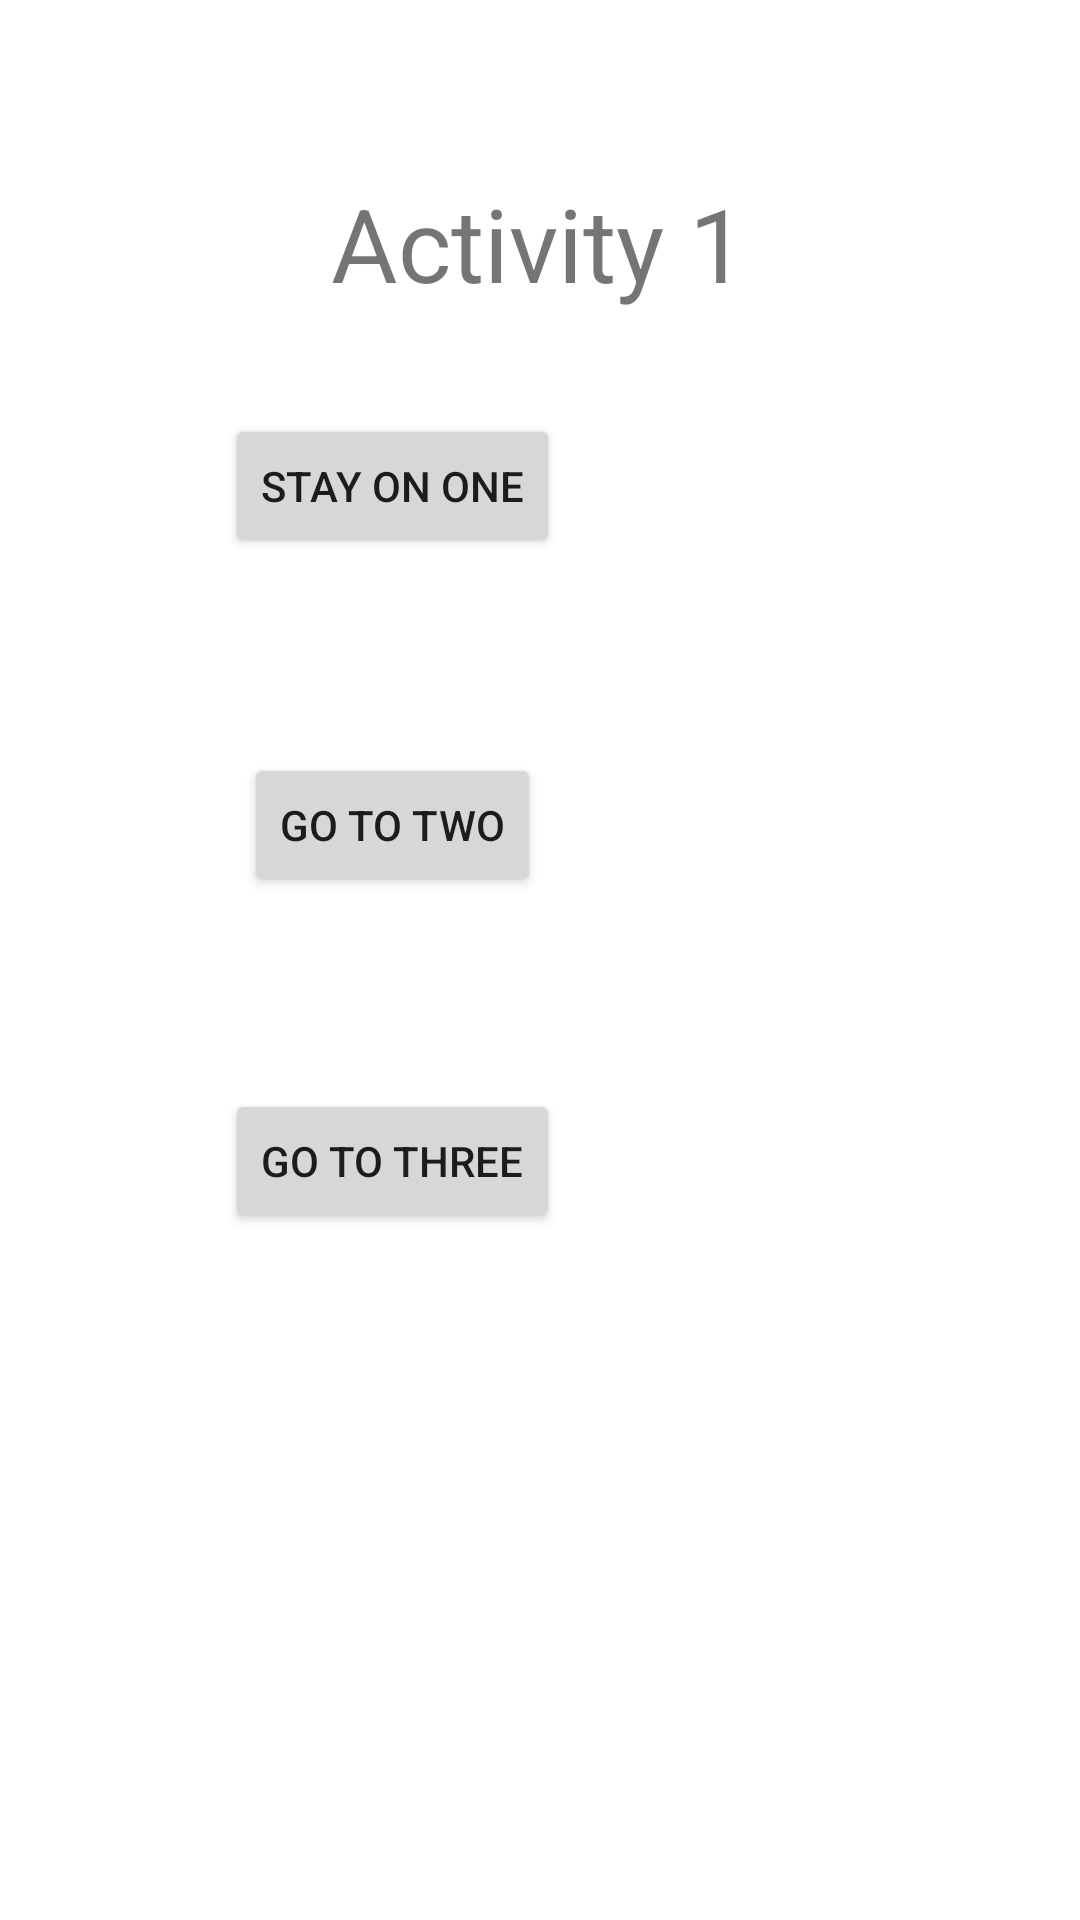

This screen was rendered from an Android layout file. Write that file and the resources it references.
<!-- AndroidManifest.xml: application theme Theme.LauncherModesTesting -->
<!-- res/layout/activity_main.xml -->
<?xml version="1.0" encoding="utf-8"?>
<androidx.constraintlayout.widget.ConstraintLayout xmlns:android="http://schemas.android.com/apk/res/android"
    xmlns:app="http://schemas.android.com/apk/res-auto"
    xmlns:tools="http://schemas.android.com/tools"
    android:layout_width="match_parent"
    android:layout_height="match_parent"
    tools:context=".MainActivity">


    <Button
        android:id="@+id/button1_1"
        android:layout_width="wrap_content"
        android:layout_height="wrap_content"
        android:layout_marginTop="138dp"
        android:text="Stay on one"
        app:layout_constraintEnd_toEndOf="@+id/button1_2"
        app:layout_constraintStart_toStartOf="@+id/button1_2"
        app:layout_constraintTop_toTopOf="parent" />

    <Button
        android:id="@+id/button1_2"
        android:layout_width="wrap_content"
        android:layout_height="wrap_content"
        android:layout_marginTop="65dp"
        android:text="Go to Two"
        app:layout_constraintEnd_toEndOf="@+id/button1_3"
        app:layout_constraintStart_toStartOf="@+id/button1_3"
        app:layout_constraintTop_toBottomOf="@+id/button1_1" />

    <Button
        android:id="@+id/button1_3"
        android:layout_width="wrap_content"
        android:layout_height="wrap_content"
        android:layout_marginStart="75dp"
        android:layout_marginTop="64dp"
        android:text="Go To Three"
        app:layout_constraintStart_toStartOf="parent"
        app:layout_constraintTop_toBottomOf="@+id/button1_2" />

    <TextView
        android:id="@+id/textView"
        android:layout_width="wrap_content"
        android:layout_height="wrap_content"
        android:text="Activity 1"
        android:textSize="34sp"
        app:layout_constraintBottom_toBottomOf="parent"
        app:layout_constraintEnd_toEndOf="parent"
        app:layout_constraintHorizontal_bias="0.498"
        app:layout_constraintStart_toStartOf="parent"
        app:layout_constraintTop_toTopOf="parent"
        app:layout_constraintVertical_bias="0.098" />
</androidx.constraintlayout.widget.ConstraintLayout>
<!-- resources referenced by this layout -->
<resources>
  <style name="Theme.LauncherModesTesting" parent="Theme.MaterialComponents.DayNight.DarkActionBar">
          
          <item name="colorPrimary">@color/purple_500</item>
          <item name="colorPrimaryVariant">@color/purple_700</item>
          <item name="colorOnPrimary">@color/white</item>
          
          <item name="colorSecondary">@color/teal_200</item>
          <item name="colorSecondaryVariant">@color/teal_700</item>
          <item name="colorOnSecondary">@color/black</item>
          
          <item name="android:statusBarColor">?attr/colorPrimaryVariant</item>
          
      </style>
  <!-- not gathered from this repository: default colours our renderer supplied (Android Studio template values) -->
  <color name="purple_500">#FF6200EE</color>
  <color name="purple_700">#FF3700B3</color>
  <color name="teal_200">#FF03DAC5</color>
  <color name="teal_700">#FF018786</color>
  <color name="black">#FF000000</color>
  <color name="white">#FFFFFFFF</color>
</resources>
